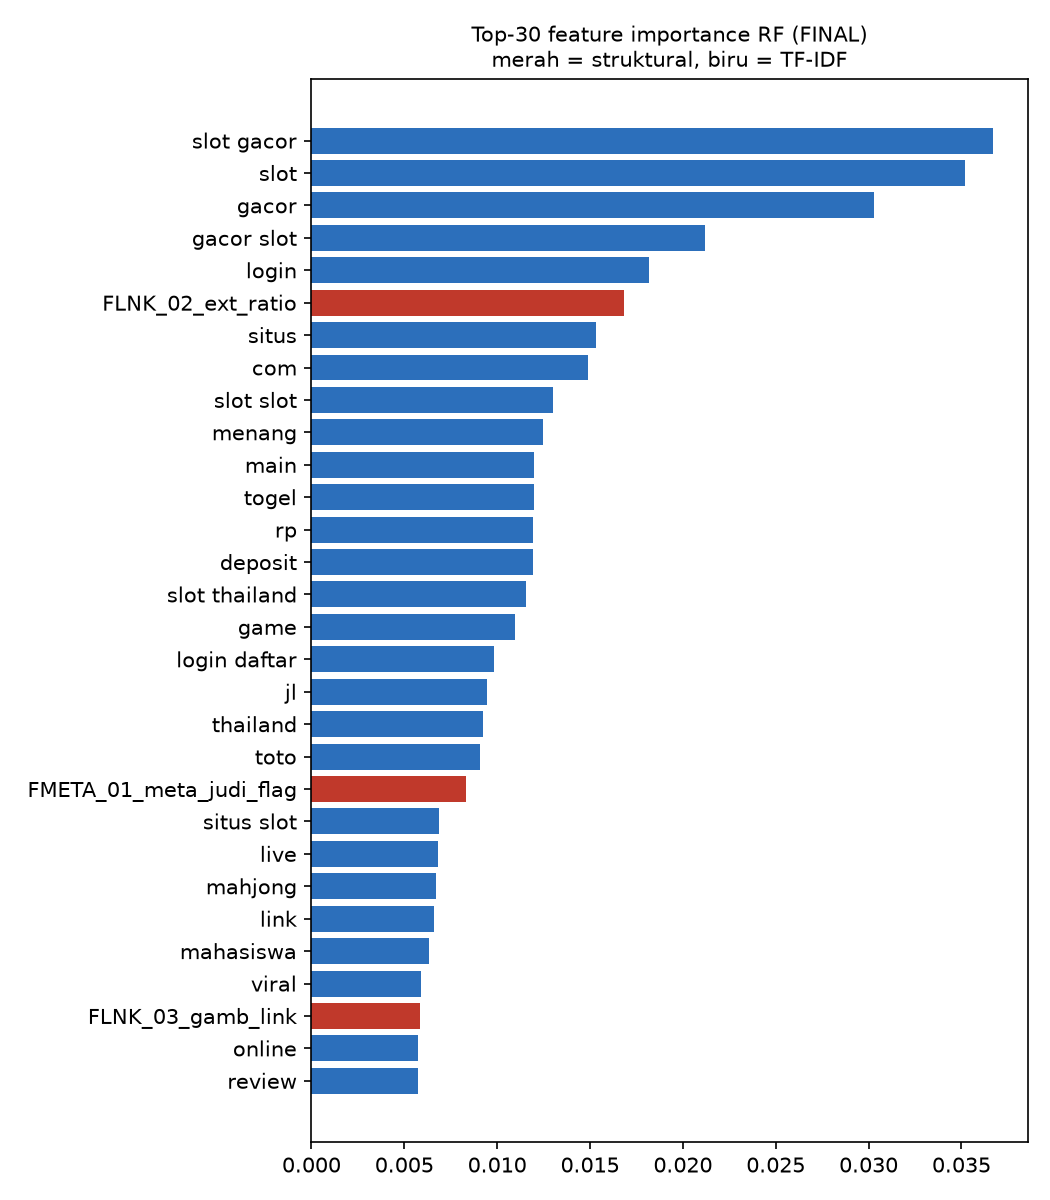

Data behind this chart, as committed beside it:
fitur, importance, jenis
slot gacor, 0.03672, tfidf
slot, 0.03517, tfidf
gacor, 0.03028, tfidf
gacor slot, 0.02117, tfidf
login, 0.01819, tfidf
FLNK_02_ext_ratio, 0.01681, struktural
situs, 0.01529, tfidf
com, 0.0149, tfidf
slot slot, 0.01298, tfidf
menang, 0.01246, tfidf
main, 0.01198, tfidf
togel, 0.01197, tfidf
rp, 0.01192, tfidf
deposit, 0.01191, tfidf
slot thailand, 0.01155, tfidf
game, 0.01095, tfidf
login daftar, 0.009811, tfidf
jl, 0.009477, tfidf
thailand, 0.009254, tfidf
toto, 0.009073, tfidf
FMETA_01_meta_judi_flag, 0.008303, struktural
situs slot, 0.00687, tfidf
live, 0.006793, tfidf
mahjong, 0.006707, tfidf
link, 0.006601, tfidf
mahasiswa, 0.006321, tfidf
viral, 0.005924, tfidf
FLNK_03_gamb_link, 0.005855, struktural
online, 0.005746, tfidf
review, 0.005743, tfidf
